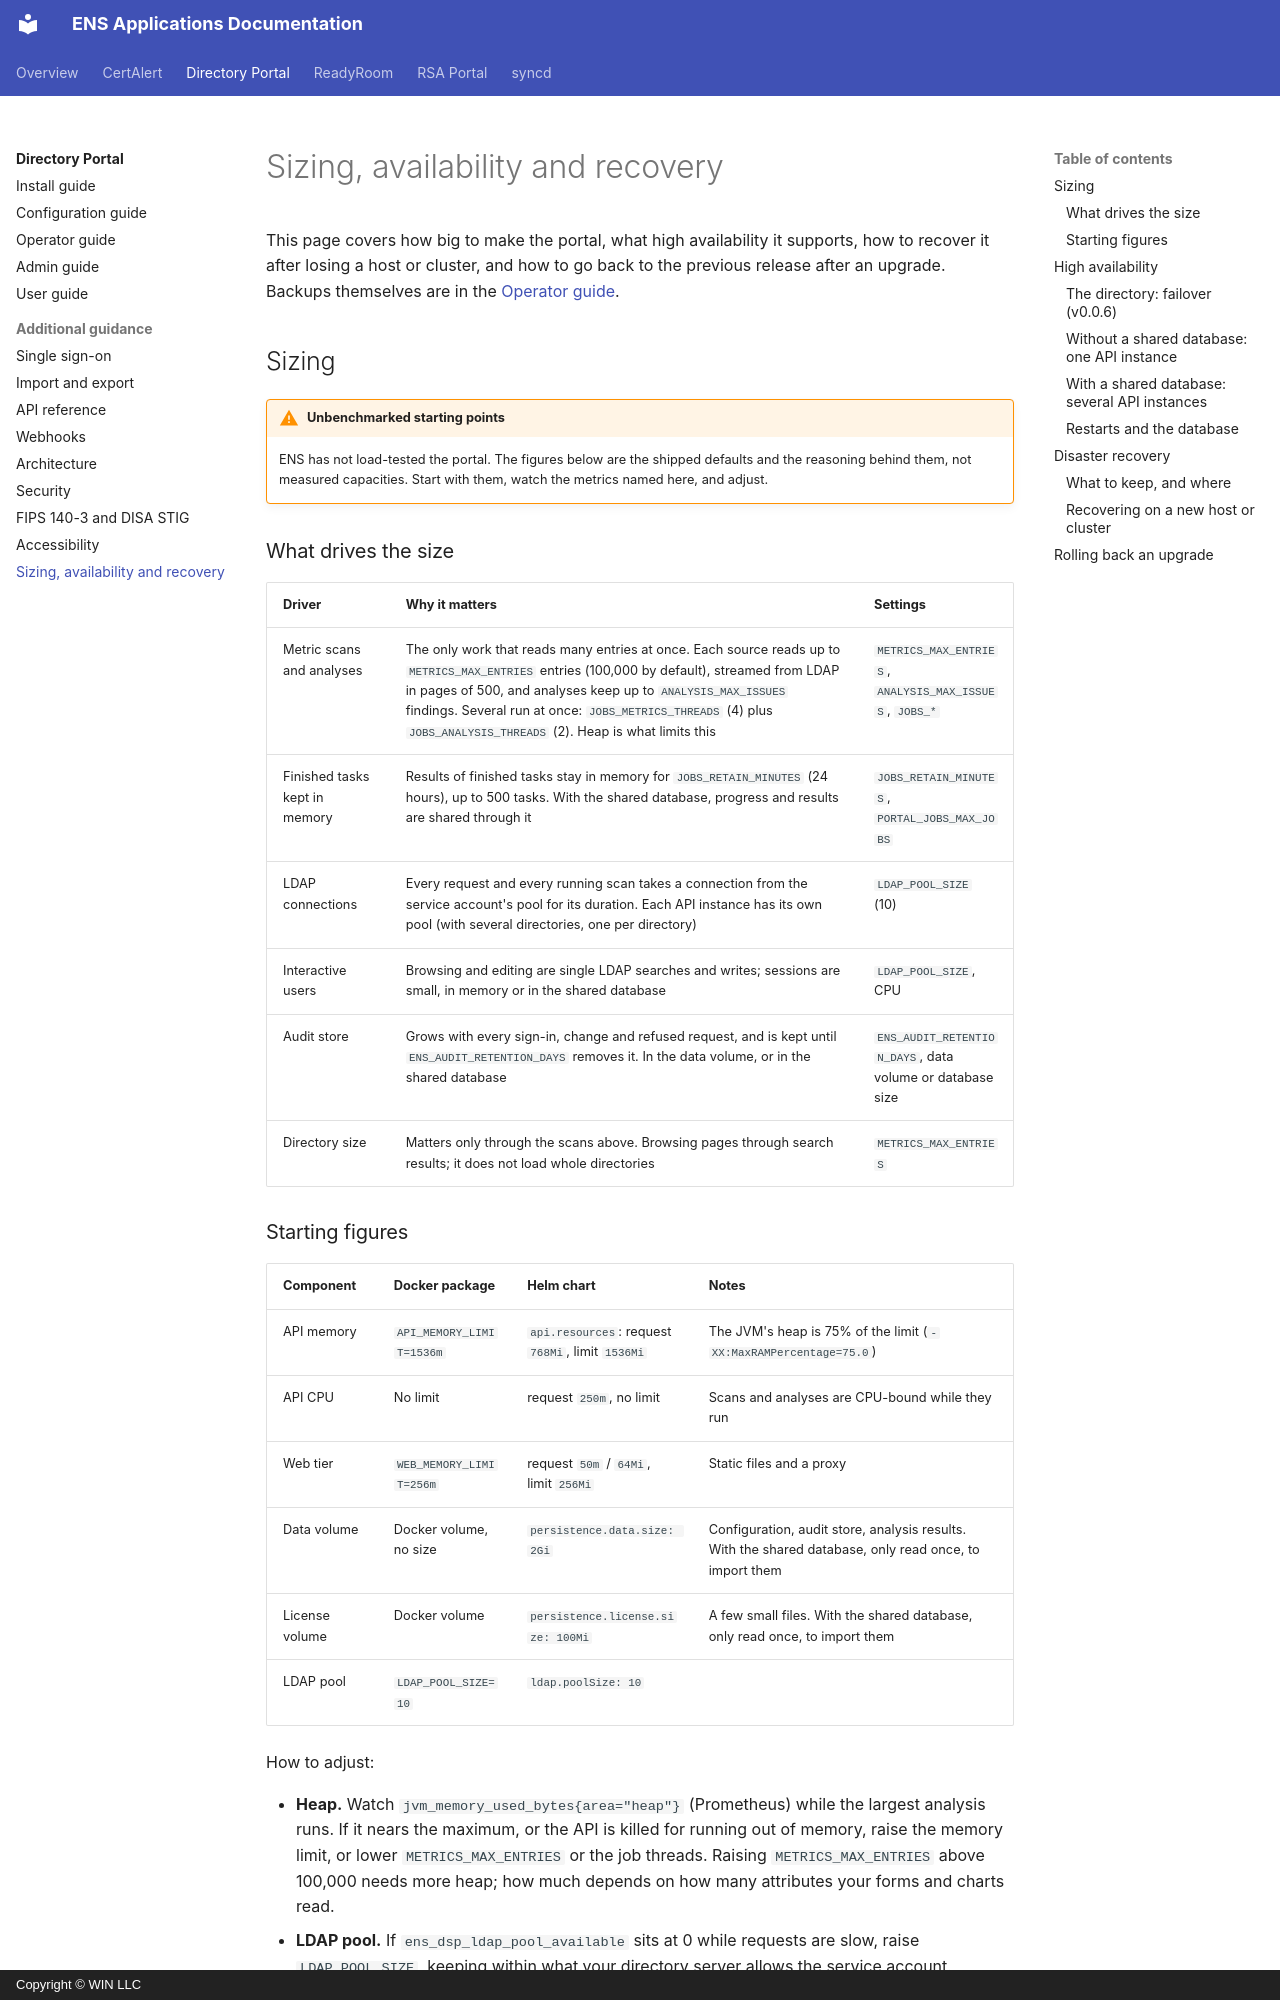

repository: winllc/ens-apps-documentation · page: directory-services-portal/availability-and-sizing/index.html · generator: mkdocs · copyright: Copyright © WIN LLC

# Sizing, availability and recovery

This page covers how big to make the portal, what high availability it supports, how to recover
it after losing a host or cluster, and how to go back to the previous release after an upgrade.
Backups themselves are in the [Operator guide](operator-guide.md#data-and-backups).

## Sizing

!!! warning "Unbenchmarked starting points"
    ENS has not load-tested the portal. The figures below are the shipped defaults and the
    reasoning behind them, not measured capacities. Start with them, watch the metrics named
    here, and adjust.

### What drives the size

| Driver | Why it matters | Settings |
|---|---|---|
| Metric scans and analyses | The only work that reads many entries at once. Each source reads up to `METRICS_MAX_ENTRIES` entries (100,000 by default), streamed from LDAP in pages of 500, and analyses keep up to `ANALYSIS_MAX_ISSUES` findings. Several run at once: `JOBS_METRICS_THREADS` (4) plus `JOBS_ANALYSIS_THREADS` (2). Heap is what limits this | `METRICS_MAX_ENTRIES`, `ANALYSIS_MAX_ISSUES`, `JOBS_*` |
| Finished tasks kept in memory | Results of finished tasks stay in memory for `JOBS_RETAIN_MINUTES` (24 hours), up to 500 tasks. With the shared database, progress and results are shared through it | `JOBS_RETAIN_MINUTES`, `PORTAL_JOBS_MAX_JOBS` |
| LDAP connections | Every request and every running scan takes a connection from the service account's pool for its duration. Each API instance has its own pool (with several directories, one per directory) | `LDAP_POOL_SIZE` (10) |
| Interactive users | Browsing and editing are single LDAP searches and writes; sessions are small, in memory or in the shared database | `LDAP_POOL_SIZE`, CPU |
| Audit store | Grows with every sign-in, change and refused request, and is kept until `ENS_AUDIT_RETENTION_DAYS` removes it. In the data volume, or in the shared database | `ENS_AUDIT_RETENTION_DAYS`, data volume or database size |
| Directory size | Matters only through the scans above. Browsing pages through search results; it does not load whole directories | `METRICS_MAX_ENTRIES` |

### Starting figures

| Component | Docker package | Helm chart | Notes |
|---|---|---|---|
| API memory | `API_MEMORY_LIMIT=1536m` | `api.resources`: request `768Mi`, limit `1536Mi` | The JVM's heap is 75% of the limit (`-XX:MaxRAMPercentage=75.0`) |
| API CPU | No limit | request `250m`, no limit | Scans and analyses are CPU-bound while they run |
| Web tier | `WEB_MEMORY_LIMIT=256m` | request `50m` / `64Mi`, limit `256Mi` | Static files and a proxy |
| Data volume | Docker volume, no size | `persistence.data.size: 2Gi` | Configuration, audit store, analysis results. With the shared database, only read once, to import them |
| License volume | Docker volume | `persistence.license.size: 100Mi` | A few small files. With the shared database, only read once, to import them |
| LDAP pool | `LDAP_POOL_SIZE=10` | `ldap.poolSize: 10` | |

How to adjust:

- **Heap.** Watch `jvm_memory_used_bytes{area="heap"}` (Prometheus) while the largest analysis
  runs. If it nears the maximum, or the API is killed for running out of memory, raise the memory
  limit, or lower `METRICS_MAX_ENTRIES` or the job threads. Raising `METRICS_MAX_ENTRIES` above
  100,000 needs more heap; how much depends on how many attributes your forms and charts read.
- **LDAP pool.** If `ens_dsp_ldap_pool_available` sits at 0 while requests are slow, raise
  `LDAP_POOL_SIZE`, keeping within what your directory server allows the service account.
- **Audit disk** (without the shared database; with it, watch the database's size instead). An
  event is a few hundred bytes for a sign-in; an entry change holds the changed
  values and an entry delete holds every attribute the entry had, so those are larger. Measure
  your own rate: the current month's `audit-YYYY-MM.jsonl` size divided by its line count, times
  the events you expect a day. Readiness fails, and directory writes are refused, before the disk
  is full (under 10 MB and 1 MB free respectively), so leave headroom.

## High availability

The web tier is stateless and can always have several replicas (Helm: `web.replicaCount`). The API
runs as one instance unless it has a shared PostgreSQL database. For the suite-wide picture, see
[Sizing, availability and recovery](../availability-and-sizing.md).
